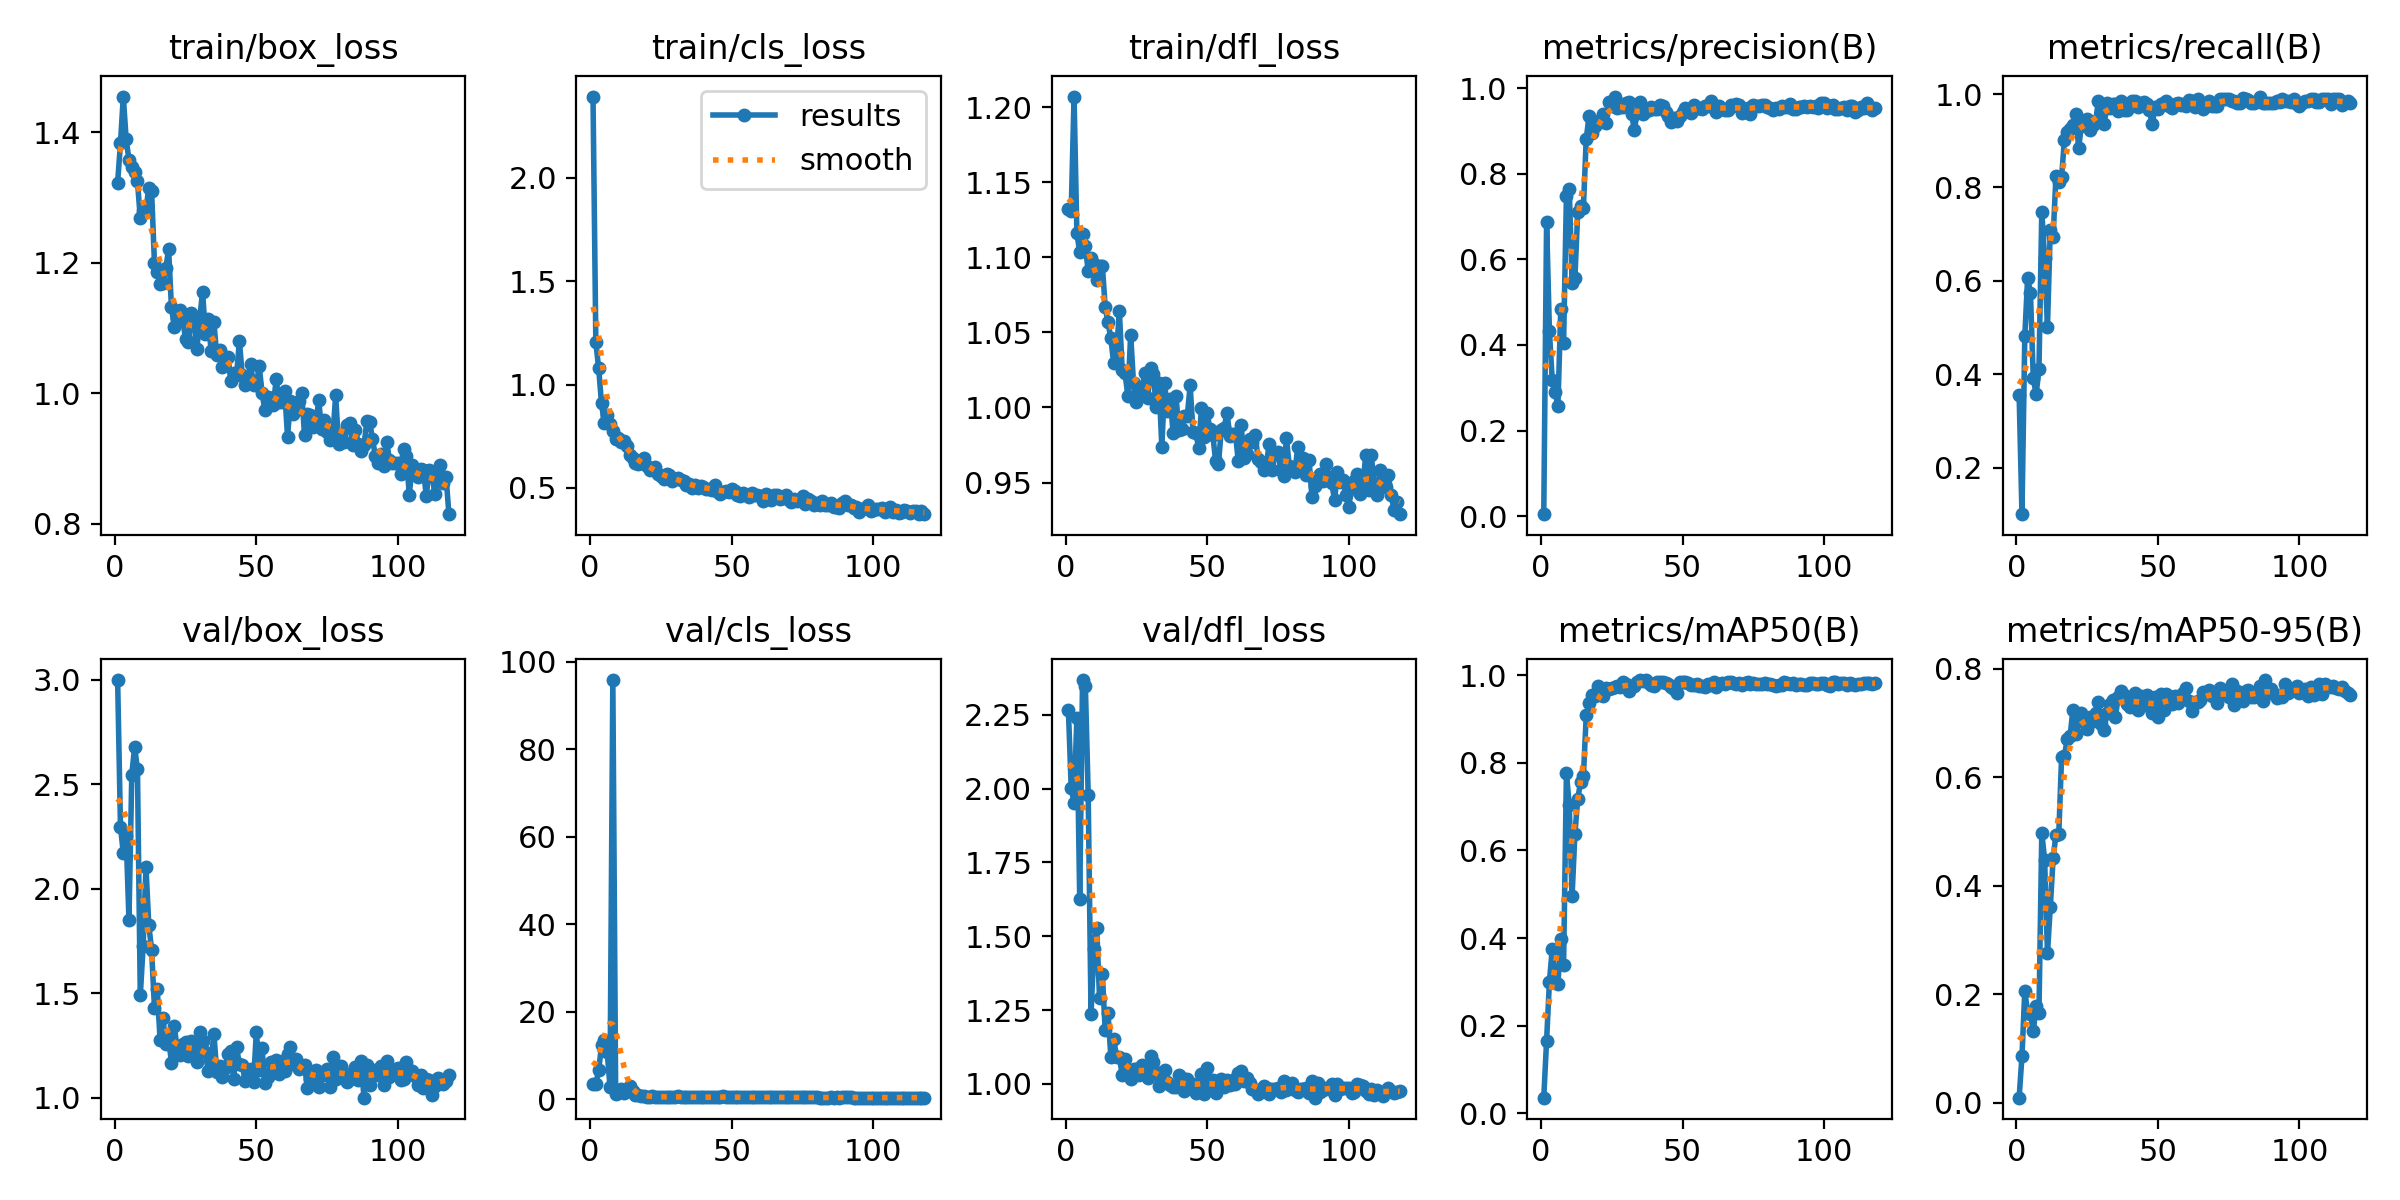

Values plotted in this chart, from the file beside it:
epoch, time, train/box_loss, train/cls_loss, train/dfl_loss, metrics/precision(B), metrics/recall(B), metrics/mAP50(B), metrics/mAP50-95(B), val/box_loss, val/cls_loss, val/dfl_loss, lr/pg0, lr/pg1, lr/pg2
1, 3.991, 1.323, 2.394, 1.132, 0.00493, 0.3564, 0.03576, 0.00968, 2.999, 3.528, 2.267, 0.00065, 0.00065, 0.08765
2, 6.071, 1.383, 1.205, 1.131, 0.6883, 0.101, 0.1658, 0.08591, 2.297, 3.581, 2.002, 0.001342, 0.001342, 0.07434
3, 8.176, 1.455, 1.079, 1.207, 0.4319, 0.4818, 0.3008, 0.2065, 2.171, 6.625, 1.952, 0.002025, 0.002025, 0.06103
4, 10.24, 1.39, 0.9088, 1.116, 0.3175, 0.6068, 0.3753, 0.167, 2.254, 12.33, 2.241, 0.002701, 0.002701, 0.0477
5, 12.39, 1.358, 0.8119, 1.103, 0.2904, 0.5736, 0.2998, 0.1638, 1.851, 13.68, 1.627, 0.003367, 0.003367, 0.03437
6, 14.46, 1.347, 0.8505, 1.116, 0.2575, 0.3917, 0.2943, 0.1319, 2.546, 10.9, 2.368, 0.004026, 0.004026, 0.02103
7, 16.47, 1.339, 0.8107, 1.107, 0.483, 0.3578, 0.3983, 0.1779, 2.678, 2.86, 2.347, 0.004675, 0.004675, 0.007675
8, 18.52, 1.325, 0.7757, 1.091, 0.4041, 0.4107, 0.3384, 0.1664, 2.574, 95.82, 1.978, 0.00479, 0.00479, 0.00479
9, 20.53, 1.268, 0.7366, 1.099, 0.7473, 0.748, 0.7759, 0.4981, 1.489, 1.275, 1.238, 0.00476, 0.00476, 0.00476
10, 22.58, 1.279, 0.7394, 1.095, 0.7647, 0.6485, 0.7037, 0.4486, 1.724, 1.454, 1.458, 0.00473, 0.00473, 0.00473
11, 24.61, 1.282, 0.7229, 1.085, 0.5443, 0.5012, 0.4955, 0.2754, 2.105, 2.306, 1.529, 0.0047, 0.0047, 0.0047
12, 26.66, 1.314, 0.7281, 1.094, 0.5563, 0.7097, 0.6374, 0.3608, 1.827, 1.556, 1.292, 0.00467, 0.00467, 0.00467
13, 28.7, 1.31, 0.7045, 1.094, 0.7115, 0.6944, 0.7175, 0.4508, 1.706, 2.128, 1.371, 0.00464, 0.00464, 0.00464
14, 30.75, 1.199, 0.6581, 1.067, 0.7239, 0.8238, 0.756, 0.4946, 1.43, 3.161, 1.182, 0.00461, 0.00461, 0.00461
15, 32.76, 1.185, 0.6447, 1.057, 0.7209, 0.8117, 0.7692, 0.4955, 1.52, 1.847, 1.239, 0.00458, 0.00458, 0.00458
16, 34.88, 1.168, 0.6227, 1.046, 0.8814, 0.8231, 0.9078, 0.6383, 1.274, 1.087, 1.092, 0.00455, 0.00455, 0.00455
17, 36.91, 1.169, 0.6171, 1.029, 0.9346, 0.9026, 0.9357, 0.6403, 1.379, 0.904, 1.152, 0.00452, 0.00452, 0.00452
18, 38.98, 1.191, 0.6219, 1.036, 0.8959, 0.9189, 0.9549, 0.6704, 1.255, 0.7841, 1.093, 0.00449, 0.00449, 0.00449
19, 41.02, 1.221, 0.6424, 1.064, 0.9112, 0.9254, 0.9533, 0.6761, 1.285, 0.7019, 1.093, 0.00446, 0.00446, 0.00446
20, 43.07, 1.132, 0.6052, 1.025, 0.9227, 0.9337, 0.976, 0.7251, 1.168, 0.6413, 1.03, 0.00443, 0.00443, 0.00443
21, 45.1, 1.102, 0.5881, 1.023, 0.9199, 0.9574, 0.9621, 0.6792, 1.344, 0.6407, 1.085, 0.0044, 0.0044, 0.0044
22, 47.11, 1.115, 0.5909, 1.008, 0.9385, 0.8848, 0.953, 0.7041, 1.237, 0.7903, 1.037, 0.00437, 0.00437, 0.00437
23, 49.06, 1.128, 0.6029, 1.049, 0.9175, 0.9312, 0.9695, 0.718, 1.203, 0.6103, 1.015, 0.00434, 0.00434, 0.00434
24, 51.04, 1.112, 0.5667, 1.016, 0.9673, 0.9391, 0.969, 0.7022, 1.256, 0.5804, 1.05, 0.00431, 0.00431, 0.00431
25, 53.09, 1.083, 0.5554, 1.004, 0.9583, 0.9459, 0.9707, 0.6885, 1.268, 0.5852, 1.049, 0.00428, 0.00428, 0.00428
26, 55.08, 1.078, 0.5419, 1.007, 0.9801, 0.9223, 0.9724, 0.7106, 1.198, 0.5591, 1.03, 0.00425, 0.00425, 0.00425
27, 57.03, 1.123, 0.5688, 1.011, 0.9543, 0.9344, 0.9761, 0.7047, 1.269, 0.5913, 1.064, 0.00422, 0.00422, 0.00422
28, 58.99, 1.105, 0.562, 1.023, 0.9546, 0.9421, 0.9727, 0.7187, 1.219, 0.5396, 1.033, 0.00419, 0.00419, 0.00419
29, 60.97, 1.068, 0.5354, 1.006, 0.956, 0.9849, 0.9837, 0.739, 1.171, 0.5075, 1.02, 0.00416, 0.00416, 0.00416
30, 62.97, 1.115, 0.5423, 1.026, 0.9655, 0.9582, 0.9801, 0.699, 1.312, 0.5639, 1.095, 0.00413, 0.00413, 0.00413
31, 64.96, 1.156, 0.5486, 1.022, 0.9666, 0.935, 0.964, 0.6883, 1.273, 0.6636, 1.073, 0.0041, 0.0041, 0.0041
32, 66.93, 1.09, 0.5382, 1.001, 0.9384, 0.9801, 0.9762, 0.7185, 1.217, 0.5486, 1.039, 0.00407, 0.00407, 0.00407
33, 68.9, 1.113, 0.5347, 1.016, 0.9029, 0.9705, 0.975, 0.736, 1.126, 0.5711, 0.9937, 0.00404, 0.00404, 0.00404
34, 70.89, 1.065, 0.5135, 0.9735, 0.9424, 0.9786, 0.9851, 0.7428, 1.175, 0.5453, 1.016, 0.00401, 0.00401, 0.00401
35, 72.95, 1.108, 0.5183, 1.016, 0.9683, 0.9787, 0.9887, 0.7115, 1.305, 0.5271, 1.048, 0.00398, 0.00398, 0.00398
36, 74.94, 1.059, 0.4994, 0.9973, 0.939, 0.9638, 0.9863, 0.748, 1.121, 0.5195, 1.007, 0.00395, 0.00395, 0.00395
37, 76.93, 1.066, 0.5157, 1.005, 0.9466, 0.9859, 0.9883, 0.7589, 1.152, 0.5175, 0.9966, 0.00392, 0.00392, 0.00392
38, 78.92, 1.041, 0.5005, 0.9828, 0.9478, 0.9651, 0.9816, 0.7528, 1.096, 0.503, 0.9885, 0.00389, 0.00389, 0.00389
39, 80.99, 1.052, 0.5094, 1.008, 0.9554, 0.9662, 0.9772, 0.7358, 1.142, 0.4973, 0.9899, 0.00386, 0.00386, 0.00386
40, 83.05, 1.055, 0.5034, 0.9849, 0.9505, 0.9784, 0.9746, 0.7296, 1.209, 0.5069, 1.029, 0.00383, 0.00383, 0.00383
41, 85.07, 1.018, 0.4933, 0.9856, 0.9501, 0.9849, 0.9839, 0.7323, 1.225, 0.499, 1.019, 0.0038, 0.0038, 0.0038
42, 87.06, 1.031, 0.4944, 0.9945, 0.9593, 0.9849, 0.9849, 0.7563, 1.091, 0.4642, 0.9762, 0.00377, 0.00377, 0.00377
43, 89.06, 1.027, 0.49, 0.9945, 0.9582, 0.9716, 0.9851, 0.7248, 1.241, 0.5197, 1.016, 0.00374, 0.00374, 0.00374
44, 91.07, 1.08, 0.5154, 1.015, 0.9441, 0.9801, 0.9816, 0.7494, 1.159, 0.4943, 0.9957, 0.00371, 0.00371, 0.00371
45, 93.23, 1.028, 0.4824, 0.9836, 0.9346, 0.9832, 0.9792, 0.7337, 1.156, 0.5178, 1.001, 0.00368, 0.00368, 0.00368
46, 95.21, 1.012, 0.4716, 0.983, 0.92, 0.9797, 0.973, 0.7522, 1.082, 0.5164, 0.971, 0.00365, 0.00365, 0.00365
47, 97.17, 1.019, 0.4806, 0.9731, 0.9295, 0.9653, 0.9673, 0.7332, 1.129, 0.6665, 0.9925, 0.00362, 0.00362, 0.00362
48, 99.17, 1.044, 0.4862, 0.9993, 0.924, 0.9352, 0.9593, 0.7193, 1.135, 0.6084, 1.033, 0.00359, 0.00359, 0.00359
49, 101.1, 1.012, 0.4793, 0.9802, 0.9346, 0.9721, 0.9843, 0.7483, 1.077, 0.4977, 0.9673, 0.00356, 0.00356, 0.00356
50, 103.1, 1.014, 0.4932, 0.9962, 0.9442, 0.9678, 0.9833, 0.7105, 1.316, 0.5087, 1.054, 0.00353, 0.00353, 0.00353
51, 105.1, 1.041, 0.484, 0.9855, 0.9532, 0.9792, 0.9849, 0.7536, 1.133, 0.4924, 0.9866, 0.0035, 0.0035, 0.0035
52, 107.1, 1.001, 0.4656, 0.9819, 0.9478, 0.9801, 0.9814, 0.7235, 1.236, 0.4899, 1.012, 0.00347, 0.00347, 0.00347
53, 109.2, 0.9741, 0.4626, 0.9641, 0.9406, 0.9858, 0.9782, 0.7543, 1.07, 0.4738, 0.9709, 0.00344, 0.00344, 0.00344
54, 111.2, 0.9933, 0.4734, 0.9625, 0.9601, 0.9753, 0.9778, 0.7496, 1.1, 0.4551, 0.9851, 0.00341, 0.00341, 0.00341
55, 113.2, 0.9929, 0.4634, 0.9853, 0.9539, 0.9705, 0.9798, 0.7347, 1.169, 0.4756, 1.016, 0.00338, 0.00338, 0.00338
56, 115.2, 0.9822, 0.4542, 0.9862, 0.9522, 0.9793, 0.9747, 0.7492, 1.123, 0.4791, 0.9883, 0.00335, 0.00335, 0.00335
57, 117.1, 1.021, 0.4767, 0.9966, 0.9512, 0.9801, 0.9754, 0.7365, 1.178, 0.4696, 1.013, 0.00332, 0.00332, 0.00332
58, 119.1, 0.9862, 0.4669, 0.9813, 0.9579, 0.9761, 0.9739, 0.7477, 1.115, 0.4653, 0.9964, 0.00329, 0.00329, 0.00329
59, 121, 0.9869, 0.4646, 0.9824, 0.9592, 0.9787, 0.9806, 0.7551, 1.173, 0.467, 1.012, 0.00326, 0.00326, 0.00326
60, 123, 1.004, 0.4601, 0.9826, 0.9688, 0.9754, 0.978, 0.764, 1.128, 0.4615, 1, 0.00323, 0.00323, 0.00323
... 58 more rows
